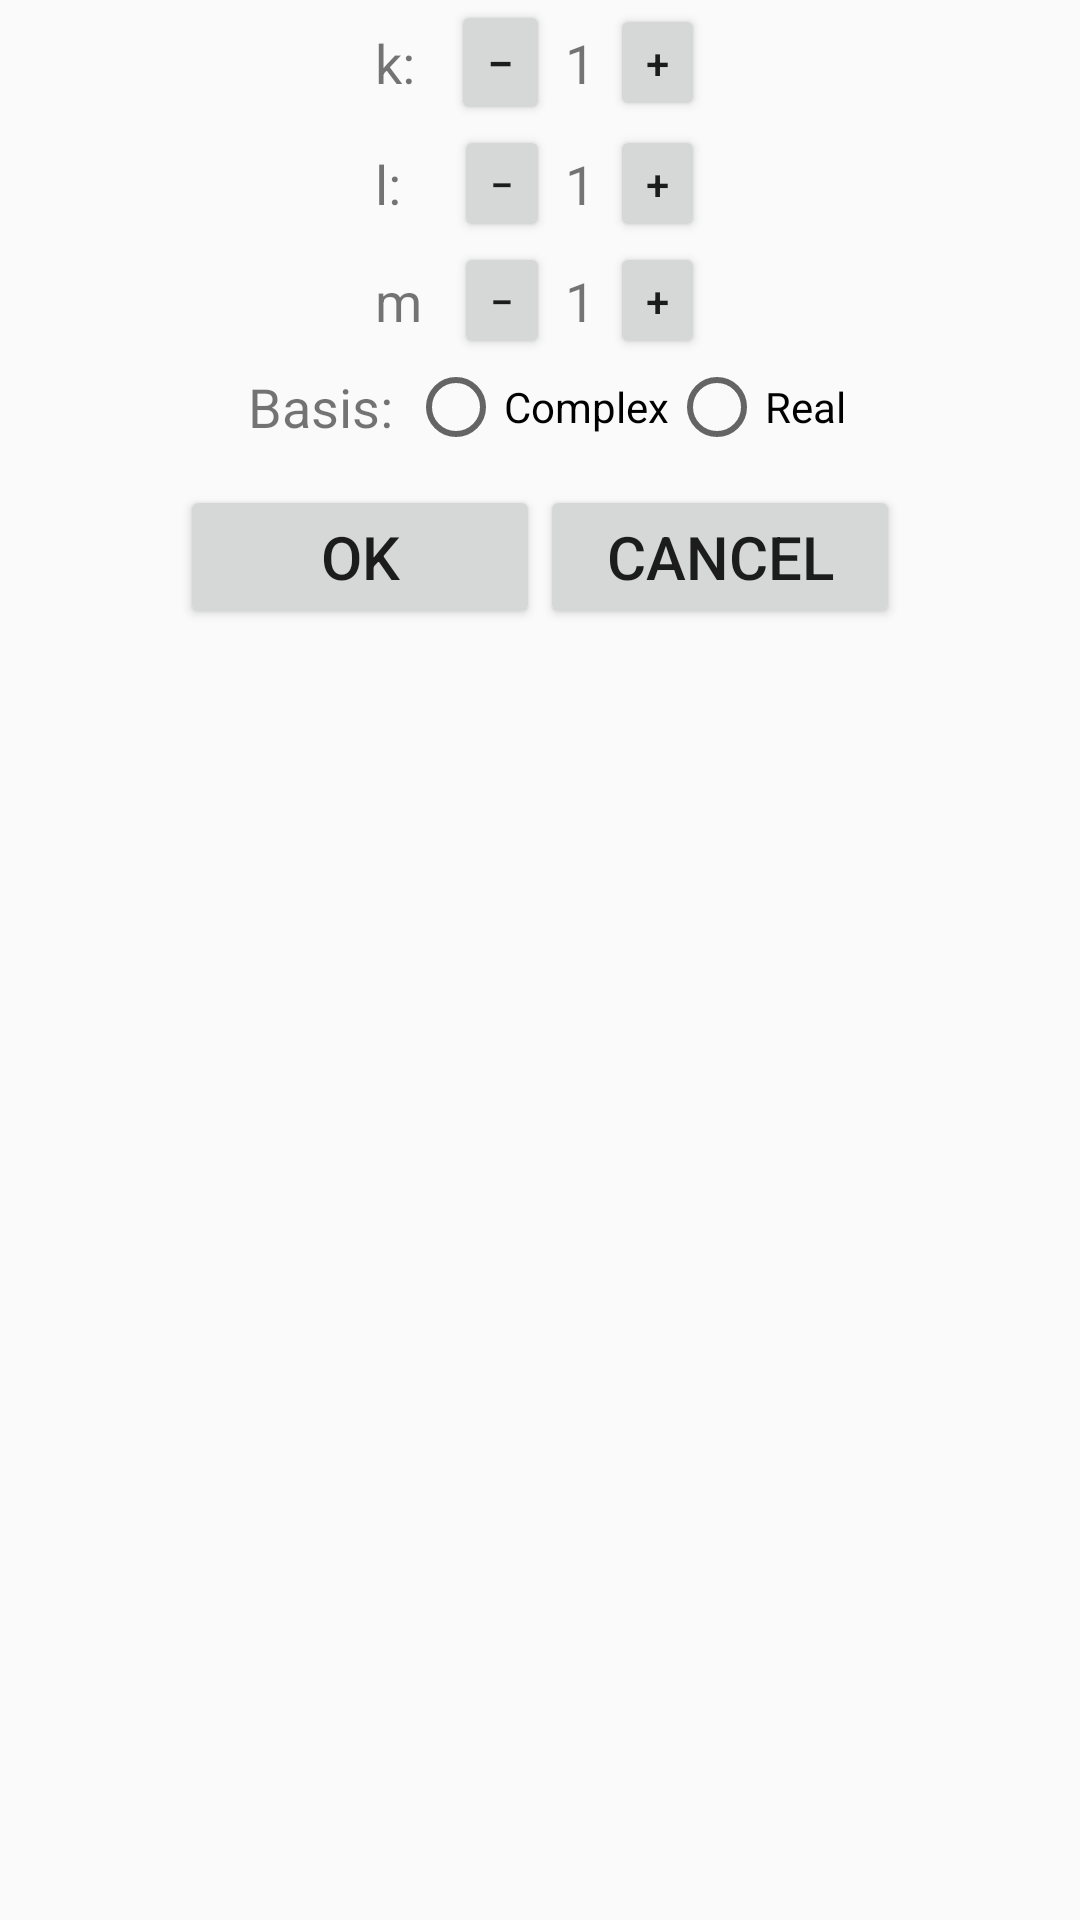

Android layout source for this screen:
<!-- AndroidManifest.xml: application theme AppTheme -->
<!-- res/layout/orbital_selection.xml -->
<?xml version="1.0" encoding="utf-8"?>
<LinearLayout xmlns:android="http://schemas.android.com/apk/res/android"
    android:orientation="vertical" android:layout_width="match_parent"
    android:layout_height="match_parent">

    <LinearLayout
        android:layout_width="110dp"
        android:layout_height="wrap_content"
        android:layout_gravity="center_horizontal"
        android:orientation="horizontal" >

        <TextView
            android:id="@+id/tvn"
            android:layout_width="wrap_content"
            android:layout_height="wrap_content"
            android:layout_gravity="center_vertical"
            android:layout_weight="1"
            android:inputType="number"
            android:text="k: "
            android:textSize="18sp"
            android:layout_marginRight="10dp"/>

        <Button
            android:id="@+id/bSubn"
            android:layout_width="wrap_content"
            android:layout_height="wrap_content"
            android:layout_gravity="center_vertical"
            android:minHeight="0dp"
            android:minWidth="0dp"
            android:text="−"
            android:textSize="16sp"/>

        <TextView
            android:id="@+id/tvnn"
            android:layout_width="wrap_content"
            android:layout_height="wrap_content"
            android:layout_gravity="center_vertical"
            android:inputType="number"
            android:layout_marginLeft="5dp"
            android:layout_marginRight="5dp"
            android:text="1"
            android:textSize="18sp" />

        <Button
            android:id="@+id/bAddn"
            android:layout_width="wrap_content"
            android:layout_height="wrap_content"
            android:layout_gravity="center_vertical"
            android:minHeight="0dp"
            android:minWidth="0dp"
            android:text="+" />

    </LinearLayout>

    <LinearLayout
        android:layout_width="110dp"
        android:layout_height="wrap_content"
        android:layout_gravity="center_horizontal"
        android:orientation="horizontal" >

        <TextView
            android:id="@+id/tvl"
            android:layout_width="wrap_content"
            android:layout_height="wrap_content"
            android:layout_gravity="center_vertical"
            android:layout_weight="1"
            android:inputType="number"
            android:text="l: "
            android:layout_marginLeft="0dp"
            android:layout_marginRight="10dp"
            android:textSize="18sp" />

        <Button
            android:id="@+id/bSubl"
            android:layout_width="wrap_content"
            android:layout_height="wrap_content"
            android:layout_gravity="center_vertical"
            android:minHeight="0dp"
            android:minWidth="0dp"
            android:text="−" />

        <TextView
            android:id="@+id/tvln"
            android:layout_width="wrap_content"
            android:layout_height="wrap_content"
            android:layout_gravity="center_vertical"
            android:layout_marginLeft="5dp"
            android:layout_marginRight="5dp"
            android:inputType="number"
            android:text="1"
            android:textSize="18sp" />

        <Button
            android:id="@+id/bAddl"
            android:layout_width="wrap_content"
            android:layout_height="wrap_content"
            android:layout_gravity="center_vertical"
            android:minHeight="0dp"
            android:minWidth="0dp"
            android:text="+" />

    </LinearLayout>

    <LinearLayout
        android:layout_width="110dp"
        android:layout_height="wrap_content"
        android:layout_gravity="center_horizontal"
        android:orientation="horizontal" >

        <TextView
            android:id="@+id/tvm"
            android:layout_width="wrap_content"
            android:layout_height="wrap_content"
            android:layout_gravity="center_vertical"
            android:layout_weight="1"
            android:inputType="number"
            android:text="m: "
            android:layout_marginLeft="0dp"
            android:layout_marginRight="10dp"
            android:textSize="18sp" />

        <Button
            android:id="@+id/bSubm"
            android:layout_width="wrap_content"
            android:layout_height="wrap_content"
            android:layout_gravity="center_vertical"
            android:minHeight="0dp"
            android:minWidth="0dp"
            android:text="−" />

        <TextView
            android:id="@+id/tvmn"
            android:layout_width="wrap_content"
            android:layout_height="wrap_content"
            android:layout_gravity="center_vertical"
            android:layout_marginLeft="5dp"
            android:layout_marginRight="5dp"
            android:inputType="number"
            android:text="1"
            android:textSize="18sp" />

        <Button
            android:id="@+id/bAddm"
            android:layout_width="wrap_content"
            android:layout_height="wrap_content"
            android:layout_gravity="center_vertical"
            android:minHeight="0dp"
            android:minWidth="0dp"
            android:text="+" />

    </LinearLayout>

    <LinearLayout
        android:layout_width="wrap_content"
        android:layout_height="wrap_content"
        android:layout_gravity="center_horizontal"
        android:layout_marginLeft="10dp"
        android:layout_marginRight="10dp"
        android:orientation="horizontal" >

        <TextView
            android:layout_width="wrap_content"
            android:layout_height="wrap_content"
            android:layout_gravity="center_vertical"
            android:layout_marginLeft="5dp"
            android:layout_marginRight="5dp"
            android:text="@string/wave_function_type"
            android:textSize="18sp" />

        <RadioGroup
            android:id="@+id/rgwave"
            android:layout_width="wrap_content"
            android:layout_height="wrap_content"
            android:orientation="horizontal" >

            <RadioButton
                android:id="@+id/radioComplex"
                android:layout_width="wrap_content"
                android:layout_height="wrap_content"
                android:text="@string/radio_complex" />

            <RadioButton
                android:id="@+id/radioReal"
                android:layout_width="wrap_content"
                android:layout_height="wrap_content"
                android:text="@string/radio_real" />

        </RadioGroup>

    </LinearLayout>

    <View
        android:layout_width="fill_parent"
        android:layout_height="10dp" />

    <LinearLayout
        android:layout_width="wrap_content"
        android:layout_height="wrap_content"
        android:layout_gravity="center_horizontal"
        android:orientation="horizontal" >

        <Button
            android:id="@+id/btn_orbital_ok"
            android:layout_height="wrap_content"
            android:layout_width="120dp"
            android:text="@string/btn_orbital_ok_label"
            android:textSize="20dp"
            android:layout_gravity="center_horizontal"
            android:onClick="okDialog"
        />

        <Button
            android:id="@+id/btn_orbital_cancel"
            android:layout_height="wrap_content"
            android:layout_width="120dp"
            android:text="@string/btn_orbital_cancel_label"
            android:textSize="20dp"
            android:layout_gravity="center_horizontal"
            android:onClick="cancelDialog"
        />

    </LinearLayout>

</LinearLayout>
<!-- resources referenced by this layout -->
<resources>
  <string name="btn_orbital_cancel_label">Cancel</string>
  <string name="btn_orbital_ok_label">OK</string>
  <string name="radio_complex">Complex</string>
  <string name="radio_real">Real</string>
  <string name="wave_function_type">Basis:</string>
  <style name="AppTheme" parent="Theme.AppCompat.Light.DarkActionBar">
          
      </style>
</resources>
